4-way image classification set "Dataset_crop" from GitHub (tapan0p/Brain-Tumor-Classification); label vocabulary: glioma, meningioma, no tumor, pituitary tumor.

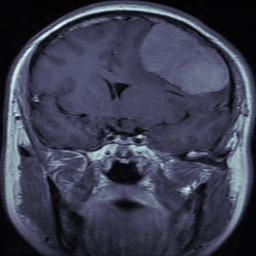
Label: meningioma

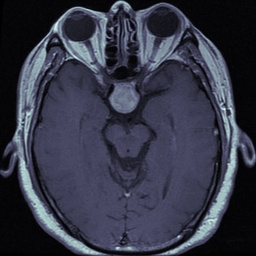
Label: pituitary tumor

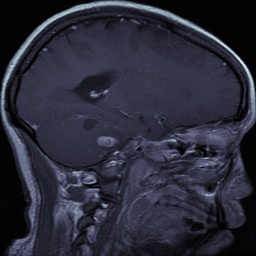
Label: glioma

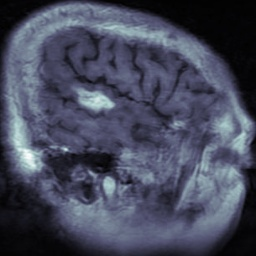
Label: glioma

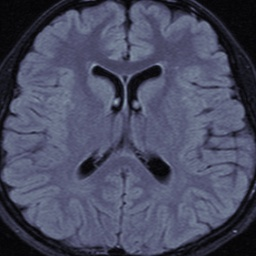
Label: no tumor

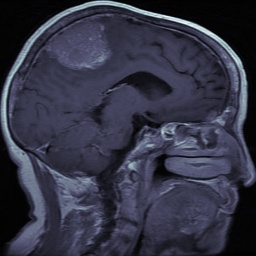
Label: meningioma
